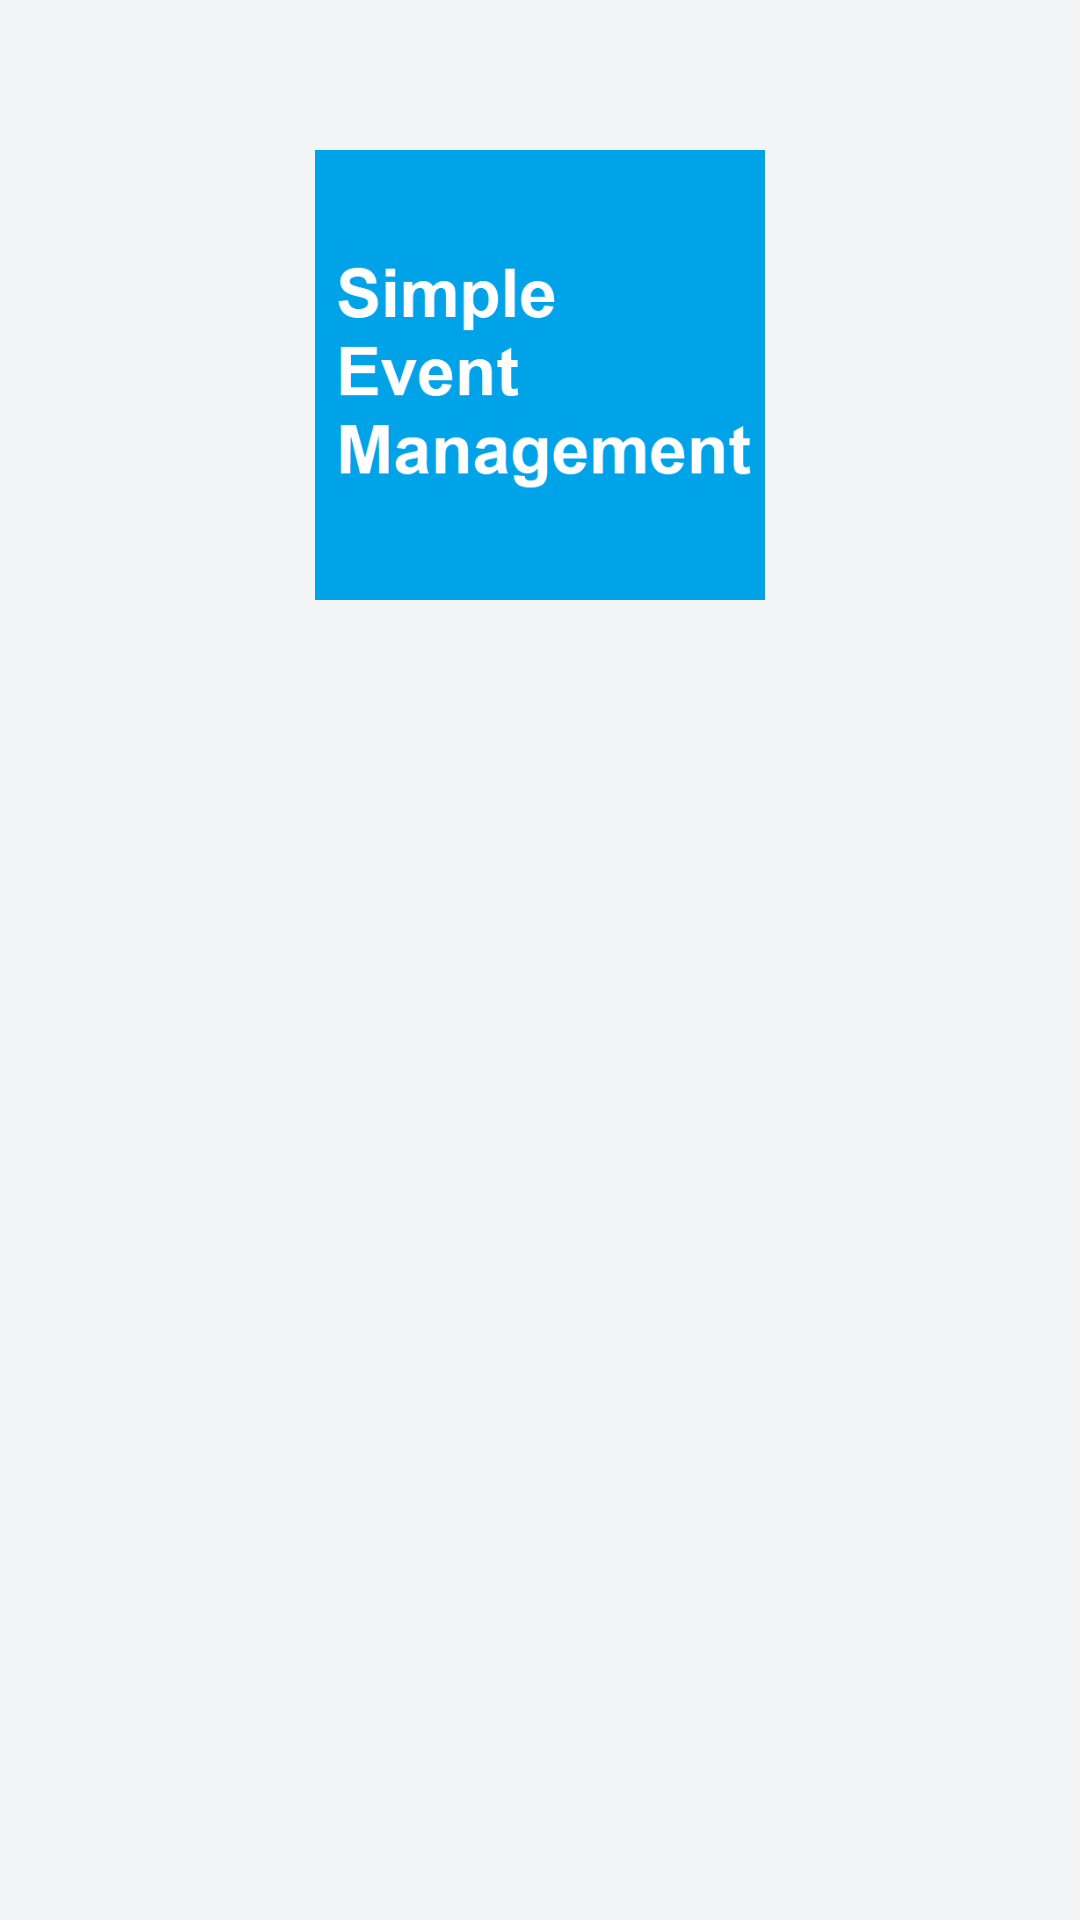

Android layout source for this screen:
<!-- AndroidManifest.xml: application theme AppTheme -->
<!-- res/layout/nav_header.xml -->
<?xml version="1.0" encoding="utf-8"?>
<LinearLayout xmlns:android="http://schemas.android.com/apk/res/android"
    xmlns:app="http://schemas.android.com/apk/res-auto"
    android:layout_width="match_parent"
    android:layout_height="match_parent"
    android:orientation="vertical">

    <ImageView
        android:layout_gravity="center"
        android:src="@drawable/icon"
        android:layout_marginTop="50dp"
        android:layout_width="150dp"
        android:layout_height="150dp"/>

</LinearLayout>
<!-- resources referenced by this layout -->
<resources>
  <!-- drawable icon: png bitmap (drawable, 9024 bytes) -->
  <style name="AppTheme" parent="Theme.Material3.Light.NoActionBar">
      <item name="colorPrimary">@color/accent</item>
      <item name="colorOnPrimary">@color/white</item>
      <item name="colorPrimaryContainer">@color/accent_soft</item>
      <item name="colorOnPrimaryContainer">@color/accent</item>
      <item name="colorSecondary">@color/ink</item>
      <item name="colorOnSecondary">@color/white</item>
      <item name="colorSurface">@color/surface</item>
      
      <item name="colorSurfaceContainerLowest">@color/surface</item>
      <item name="colorSurfaceContainerLow">@color/surface</item>
      <item name="colorSurfaceContainer">@color/surface</item>
      <item name="colorSurfaceContainerHigh">@color/surface</item>
      <item name="colorSurfaceContainerHighest">@color/surface</item>
      <item name="elevationOverlayEnabled">false</item>
      <item name="colorOnSurface">@color/ink</item>
      <item name="colorOnSurfaceVariant">@color/text_secondary</item>
      <item name="colorOutline">@color/divider</item>
      <item name="android:colorBackground">@color/background</item>
      <item name="colorOnBackground">@color/ink</item>
      <item name="android:textColorPrimary">@color/ink</item>
      <item name="android:textColorSecondary">@color/text_secondary</item>
      <item name="android:textColorHint">@color/text_tertiary</item>
      <item name="android:fontFamily">@font/pretendard_regular</item>
      <item name="fontFamily">@font/pretendard_regular</item>
      <item name="android:statusBarColor">@android:color/transparent</item>
      <item name="android:navigationBarColor">@android:color/transparent</item>
      <item name="android:windowLightStatusBar" tools:targetApi="23">true</item>
      <item name="android:windowLightNavigationBar" tools:targetApi="27">true</item>
    </style>
  <color name="accent">#0F766E</color>
  <color name="white">#FFFFFF</color>
  <color name="accent_soft">#E2EFEE</color>
  <color name="ink">#191F28</color>
  <color name="surface">#FFFFFF</color>
  <color name="text_secondary">#4E5968</color>
  <color name="divider">#E5E8EB</color>
  <color name="background">#F2F4F6</color>
  <color name="text_tertiary">#6B7684</color>
</resources>
